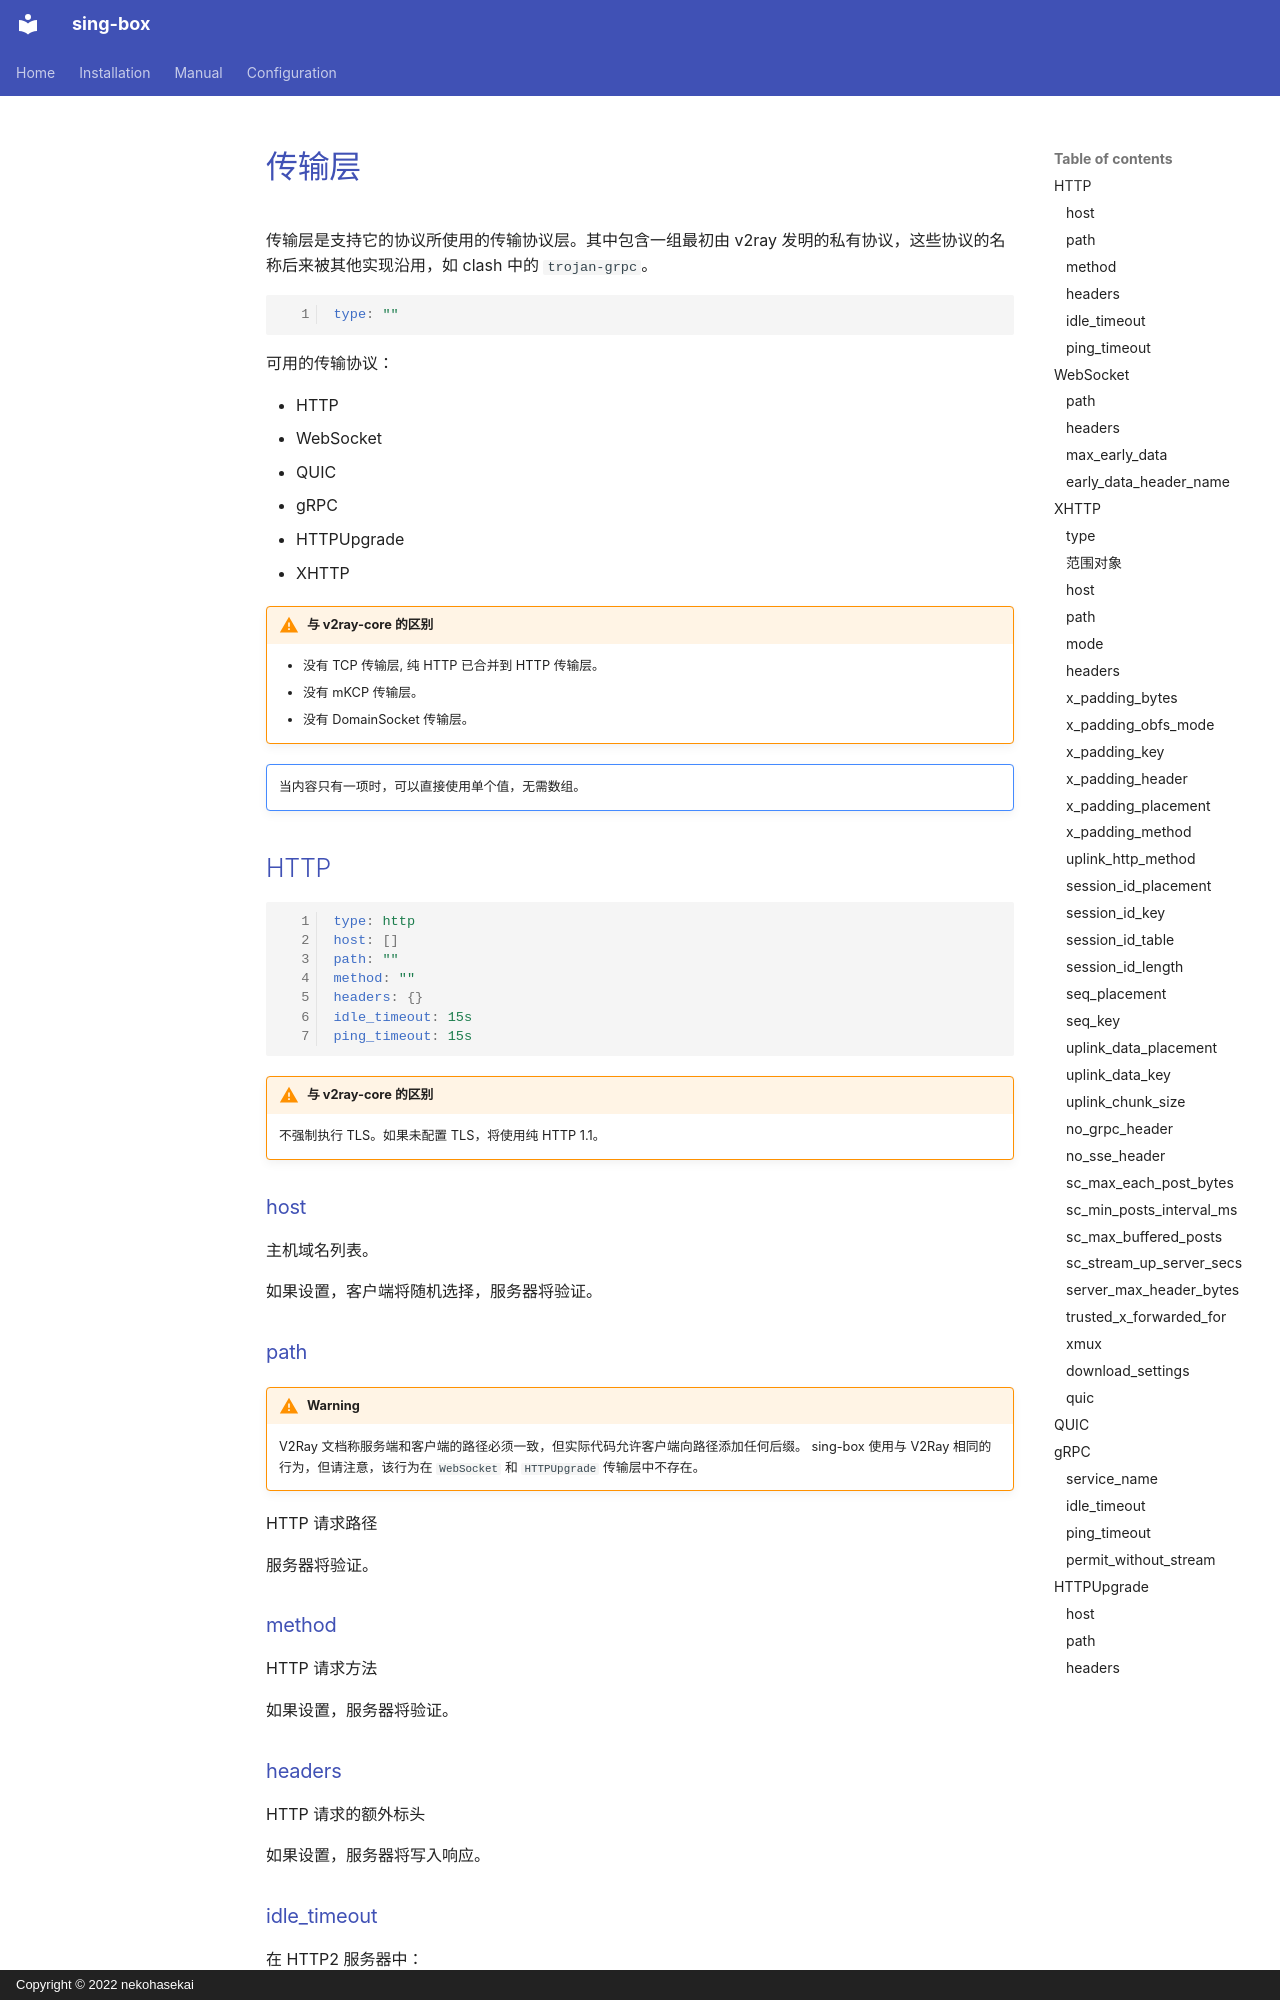

repository: Acheirial/sing-box · page: configuration/shared/transport.zh/index.html · generator: mkdocs · copyright: Copyright © 2022 nekohasekai

# 传输层

传输层是支持它的协议所使用的传输协议层。其中包含一组最初由 v2ray 发明的私有协议，这些协议的名称后来被其他实现沿用，如 clash 中的 `trojan-grpc`。

```{.yaml linenums="1"}
type: ""
```

可用的传输协议：

* HTTP
* WebSocket
* QUIC
* gRPC
* HTTPUpgrade
* XHTTP

!!! warning "与 v2ray-core 的区别"

    * 没有 TCP 传输层, 纯 HTTP 已合并到 HTTP 传输层。
    * 没有 mKCP 传输层。
    * 没有 DomainSocket 传输层。

!!! note ""

    当内容只有一项时，可以直接使用单个值，无需数组。

## HTTP

```{.yaml linenums="1"}
type: http
host: []
path: ""
method: ""
headers: {}
idle_timeout: 15s
ping_timeout: 15s
```

!!! warning "与 v2ray-core 的区别"

    不强制执行 TLS。如果未配置 TLS，将使用纯 HTTP 1.1。

### host

主机域名列表。

如果设置，客户端将随机选择，服务器将验证。

### path

!!! warning

    V2Ray 文档称服务端和客户端的路径必须一致，但实际代码允许客户端向路径添加任何后缀。
    sing-box 使用与 V2Ray 相同的行为，但请注意，该行为在 `WebSocket` 和 `HTTPUpgrade` 传输层中不存在。

HTTP 请求路径

服务器将验证。

### method

HTTP 请求方法

如果设置，服务器将验证。

### headers

HTTP 请求的额外标头

如果设置，服务器将写入响应。

### idle_timeout

在 HTTP2 服务器中：

指定闲置客户端应在多长时间内使用 GOAWAY 帧关闭。PING 帧不被视为活动。

在 HTTP2 客户端中：

如果连接上没有收到任何帧，指定一段时间后将使用 PING 帧执行健康检查。需要注意的是，PING 响应被视为已接收的帧，因此如果连接上没有其他流量，则健康检查将在每个间隔执行一次。如果值为零，则不会执行健康检查。

默认使用零。

### ping_timeout

在 HTTP2 客户端中：

指定发送 PING 帧后，在指定的超时时间内必须接收到响应。如果在指定的超时时间内没有收到 PING 帧的响应，则连接将关闭。默认超时持续时间为 15 秒。

## WebSocket

```{.yaml linenums="1"}
type: ws
path: ""
headers: {}
max_early_data: 0
early_data_header_name: ""
```

### path

HTTP 请求路径

服务器将验证。

### headers

HTTP 请求的额外标头

如果设置，服务器将写入响应。

### max_early_data

WebSocket 握手请求中允许携带的最大有效负载。非零时启用。
